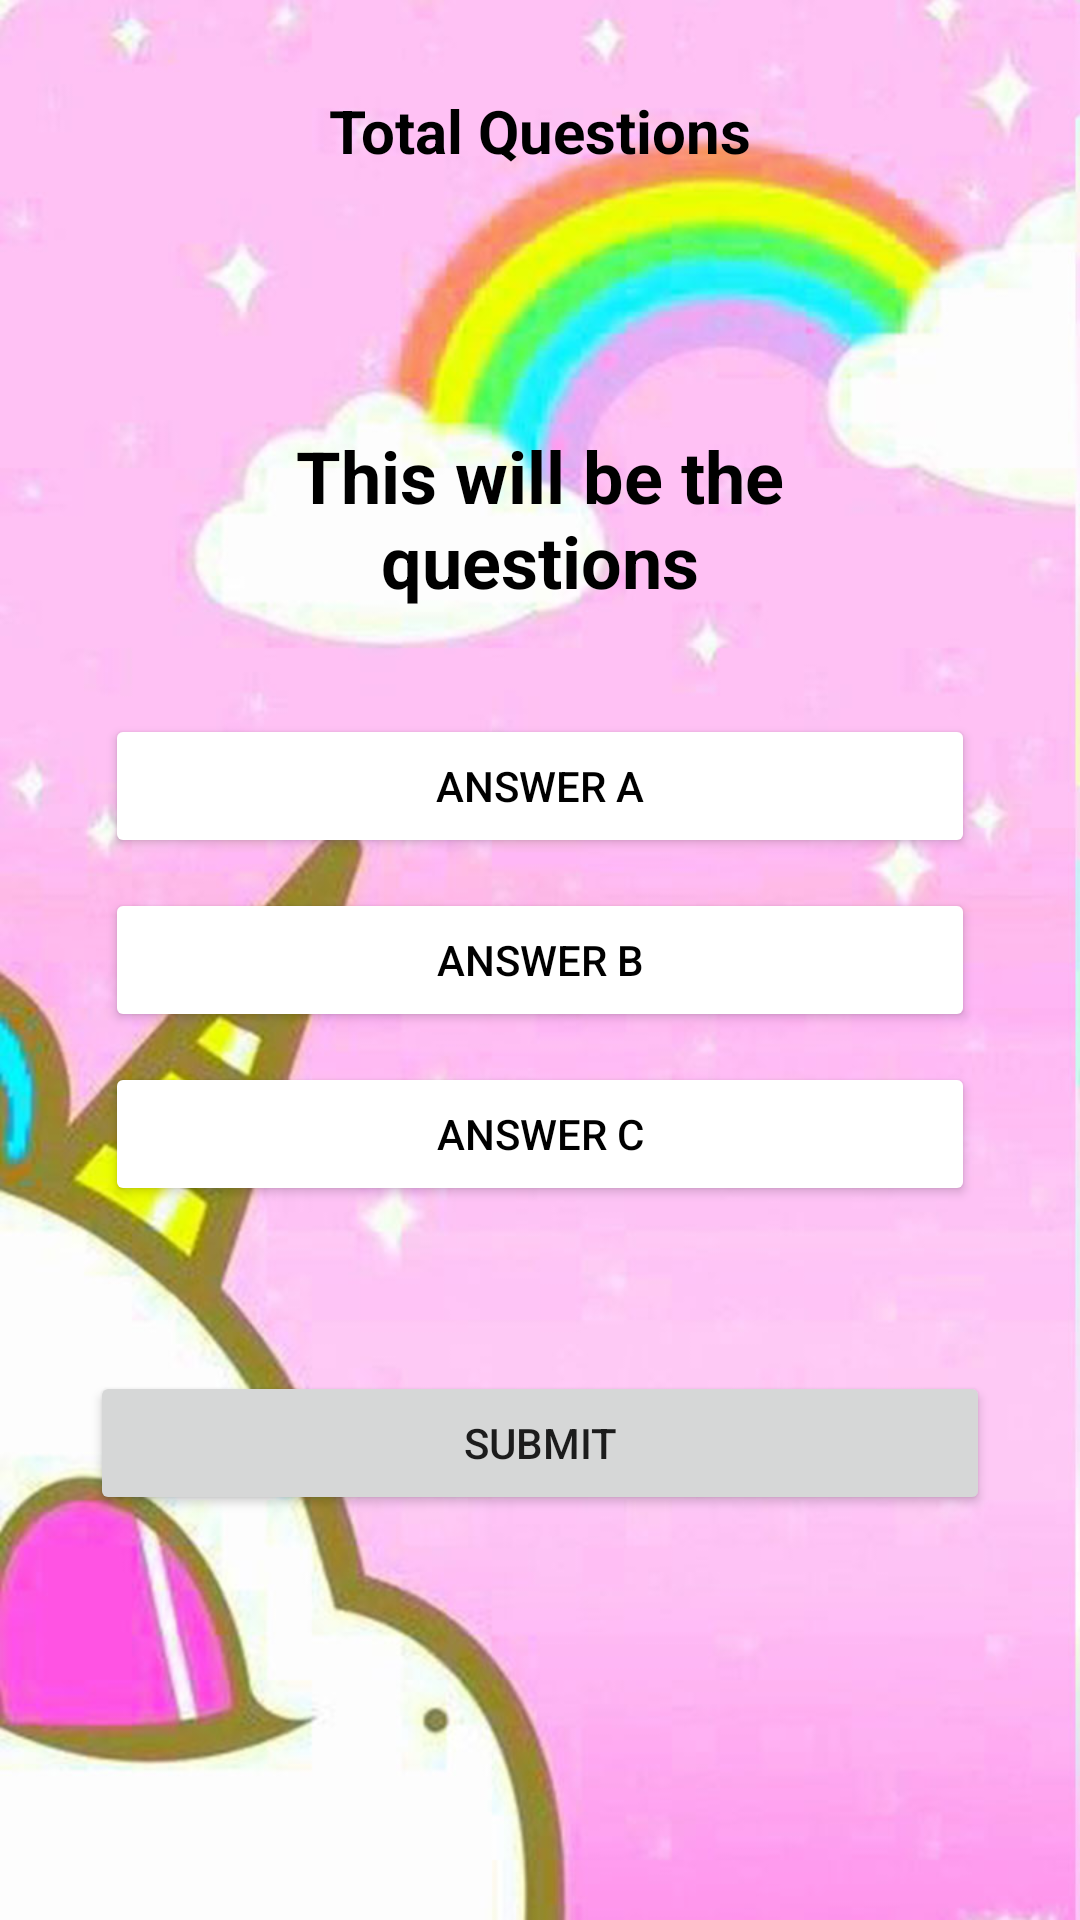

The Android layout XML behind this screen, and the referenced resources:
<!-- AndroidManifest.xml: application theme Theme.KIDSLEARNING -->
<!-- res/layout/activity_quiz.xml -->
<?xml version="1.0" encoding="utf-8"?>
<RelativeLayout xmlns:android="http://schemas.android.com/apk/res/android"
    xmlns:app="http://schemas.android.com/apk/res-auto"
    xmlns:tools="http://schemas.android.com/tools"
    android:layout_width="match_parent"
    android:layout_height="match_parent"
    android:padding="30dp"
    android:background="@drawable/wuni"
    tools:context=".quiz">



    <TextView
        android:id="@+id/totalquestion"
        android:layout_width="wrap_content"
        android:layout_height="wrap_content"
        android:layout_centerHorizontal="true"
        android:text="Total Questions"
        android:textColor="@color/black"
        android:textSize="20dp"
        android:textStyle="bold" />
    <TextView
        android:layout_width="match_parent"
        android:layout_height="wrap_content"
        android:text="This will be the questions"
        android:textColor="@color/black"
        android:id="@+id/questions"
        android:textStyle="bold"
        android:textSize="24dp"
        android:textAlignment="center"
        android:layout_margin="30dp"
        android:layout_above="@+id/layoutchoices"/>

    <LinearLayout

        android:layout_width="match_parent"
        android:layout_height="wrap_content"
        android:id="@+id/layoutchoices"
        android:layout_centerInParent="true"
        android:orientation="vertical">

        <Button
            android:layout_width="match_parent"
            android:layout_height="wrap_content"
            android:id="@+id/answerA"
            android:layout_margin="5dp"
            android:backgroundTint="@color/white"
            android:text="Answer A"
            android:textColor="@color/black"/>

        <Button
            android:layout_width="match_parent"
            android:layout_height="wrap_content"
            android:id="@+id/answerB"
            android:layout_margin="5dp"
            android:backgroundTint="@color/white"
            android:text="Answer B"
            android:textColor="@color/black"/>

        <Button
            android:layout_width="match_parent"
            android:layout_height="wrap_content"
            android:id="@+id/answerC"
            android:layout_margin="5dp"
            android:backgroundTint="@color/white"
            android:text="Answer C"
            android:textColor="@color/black"/>





    </LinearLayout>

    <Button
        android:id="@+id/Submitbutton"
        android:layout_width="match_parent"
        android:layout_height="wrap_content"
        android:layout_below="@id/layoutchoices"
        android:layout_marginTop="50dp"
        android:text="SUBMIT" />



</RelativeLayout>
<!-- resources referenced by this layout -->
<resources>
  <!-- drawable wuni: jpg bitmap (drawable, 87133 bytes) -->
  <style name="Theme.KIDSLEARNING" parent="Theme.MaterialComponents.DayNight.NoActionBar">
          
          <item name="colorPrimary">@color/purple_500</item>
          <item name="colorPrimaryVariant">@color/purple_700</item>
          <item name="colorOnPrimary">@color/white</item>
          
          <item name="colorSecondary">@color/teal_200</item>
          <item name="colorSecondaryVariant">@color/teal_700</item>
          <item name="colorOnSecondary">@color/black</item>
          
          <item name="android:statusBarColor" tools:targetApi="l">?attr/colorPrimaryVariant</item>
          
      </style>
  <!-- not gathered from this repository: default colours our renderer supplied (Android Studio template values) -->
  <color name="purple_500">#FF6200EE</color>
  <color name="purple_700">#FF3700B3</color>
  <color name="teal_200">#FF03DAC5</color>
  <color name="teal_700">#FF018786</color>
  <color name="black">#FF000000</color>
  <color name="white">#FFFFFFFF</color>
</resources>
